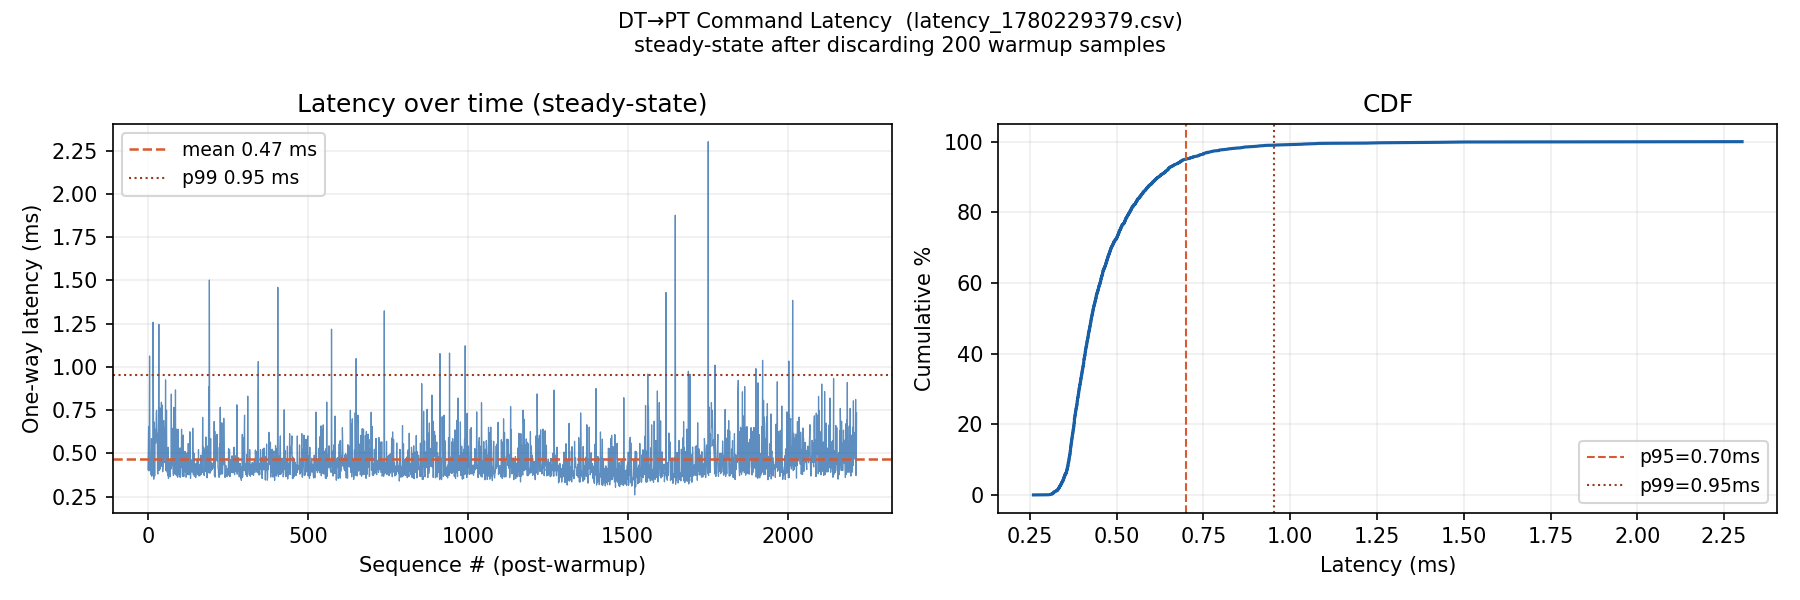

Values plotted in this chart, from the file beside it:
seq, send_time_ns, recv_time_ns, one_way_ms, steering_angle, speed
0, 1780229380707960252, 1780229380708497121, 0.537, 0.0000, 0.0000
1, 1780229380901782811, 1780229380903282507, 1.500, 0.0000, 0.0000
2, 1780229381289304876, 1780229381289688192, 0.383, 0.0000, 0.0000
3, 1780229381440527203, 1780229381440965638, 0.438, 0.0000, 0.0000
4, 1780229381676740864, 1780229381677194631, 0.454, 0.0000, 0.1000
5, 1780229381696799934, 1780229381697251575, 0.452, 0.0000, 0.1000
6, 1780229381736805569, 1780229381737177425, 0.372, 0.0000, 0.1000
7, 1780229381776769591, 1780229381777184459, 0.415, 0.0000, 0.1000
8, 1780229381816638902, 1780229381817078828, 0.440, 0.0000, 0.1000
9, 1780229381836715157, 1780229381837093770, 0.379, 0.0000, 0.1000
10, 1780229381857539645, 1780229381858262489, 0.723, 0.0000, 0.2000
11, 1780229381896429982, 1780229381896804577, 0.375, 0.0000, 0.2000
12, 1780229381916481727, 1780229381916835640, 0.354, 0.0000, 0.2000
13, 1780229381936631072, 1780229381937029408, 0.398, 0.0000, 0.2000
14, 1780229381968737344, 1780229381969104650, 0.367, 0.0000, 0.1000
15, 1780229381996733383, 1780229381997123705, 0.390, 0.0000, 0.2000
16, 1780229382036569988, 1780229382037081408, 0.511, 0.0000, 0.3000
17, 1780229382056830143, 1780229382057225968, 0.396, 0.0000, 0.3000
18, 1780229382096463006, 1780229382096818831, 0.356, 0.0000, 0.3000
19, 1780229382136488834, 1780229382136928645, 0.440, 0.0000, 0.4000
20, 1780229382156793676, 1780229382157170640, 0.377, 0.0000, 0.4000
21, 1780229382196489204, 1780229382196872914, 0.384, 0.0000, 0.4000
22, 1780229382216563493, 1780229382216942645, 0.379, 0.0000, 0.4000
23, 1780229382256508734, 1780229382256974978, 0.466, 0.0000, 0.4000
24, 1780229382296443965, 1780229382296806563, 0.363, 0.0000, 0.5000
25, 1780229382316509556, 1780229382316885488, 0.376, 0.0000, 0.5000
26, 1780229382336612244, 1780229382337045172, 0.433, 0.0000, 0.5000
27, 1780229382376397271, 1780229382376813756, 0.416, 0.0000, 0.5000
28, 1780229382396502634, 1780229382396879814, 0.377, 0.0000, 0.5000
29, 1780229382416613584, 1780229382417078716, 0.465, 0.0000, 0.5000
30, 1780229382436661137, 1780229382437159308, 0.498, 0.0000, 0.5000
31, 1780229382476655125, 1780229382477011221, 0.356, 0.0000, 0.5000
32, 1780229382516431969, 1780229382516817574, 0.386, 0.0000, 0.5000
33, 1780229382536547100, 1780229382536986502, 0.439, 0.0000, 0.5000
34, 1780229382556724693, 1780229382557121551, 0.397, 0.0000, 0.5000
35, 1780229382596609353, 1780229382597026142, 0.417, 0.0000, 0.5000
36, 1780229382616774539, 1780229382617178660, 0.404, 0.0000, 0.5000
37, 1780229382656722705, 1780229382657170211, 0.448, 0.0000, 0.5000
38, 1780229382696469455, 1780229382696859833, 0.390, 0.0000, 0.5000
39, 1780229382736668142, 1780229382737058764, 0.391, 0.0000, 0.5000
40, 1780229382757437063, 1780229382758096998, 0.660, 0.0000, 0.5000
41, 1780229382796506919, 1780229382796853377, 0.346, 0.0000, 0.5000
42, 1780229382817102896, 1780229382817856363, 0.753, 0.0000, 0.5000
43, 1780229382856487865, 1780229382856831607, 0.344, 0.0000, 0.5000
44, 1780229382896513998, 1780229382896933385, 0.419, 0.0000, 0.5000
45, 1780229382916717359, 1780229382917178089, 0.461, 0.0000, 0.5000
46, 1780229382937156701, 1780229382937976872, 0.820, 0.0000, 0.5000
47, 1780229382976567859, 1780229382976956400, 0.389, 0.0000, 0.5000
48, 1780229383016755868, 1780229383017163978, 0.408, 0.0000, 0.5000
49, 1780229383056505759, 1780229383057153457, 0.648, 0.0000, 0.5000
50, 1780229383076522605, 1780229383076901883, 0.379, 0.0000, 0.5000
51, 1780229383096619038, 1780229383097405704, 0.787, 0.0000, 0.5000
52, 1780229383136827739, 1780229383137323311, 0.496, 0.0000, 0.5000
53, 1780229383156875363, 1780229383157331958, 0.457, 0.0000, 0.5000
54, 1780229383196578502, 1780229383197030980, 0.452, 0.0000, 0.5000
55, 1780229383236517631, 1780229383237316383, 0.799, 0.0000, 0.5000
56, 1780229383256767324, 1780229383257274127, 0.507, 0.0000, 0.5000
57, 1780229383296628547, 1780229383297108101, 0.480, 0.0000, 0.5000
58, 1780229383336536899, 1780229383336908760, 0.372, 0.0000, 0.5000
59, 1780229383357284073, 1780229383358006910, 0.723, 0.0000, 0.5000
... 2,357 more rows
